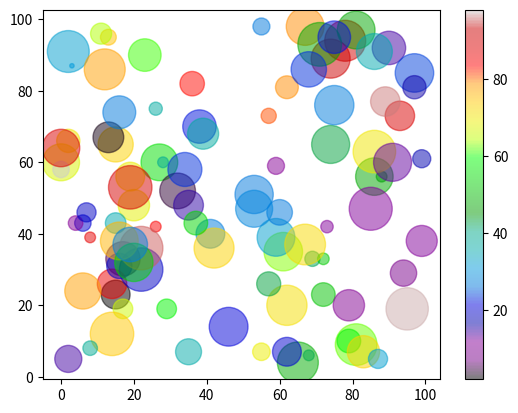

The script that saved this image:
#使用subplots函数,创建一个figure对象和一个子图对象
import matplotlib.pyplot as plt
import numpy as np
x=np.random.randint(100,size=(100))
y=np.random.randint(100,size=(100))
#散点图plt.scatter(x,y)
#支持颜色/尺寸/透明度：给每个点指定颜色和尺寸
colors=np.random.randint(100,size=(100))
sizes=10*np.random.randint(100,size=(100))
plt.scatter(x,y,c=colors,s=sizes,alpha=0.5,cmap='nipy_spectral')#颜色图谱
plt.colorbar()#显示颜色条
plt.show()
